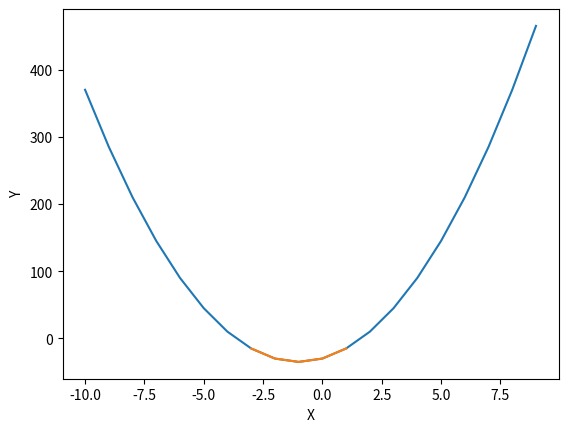

Recreate this plot in Python.
# Задача 1. Постройте график функции𝑓(𝑥)=5𝑥^2+10𝑥−30
# По графику определите, при каких значения x значение функции отрицательно.

from matplotlib import pyplot as plt

x = list(x for x in range(-10, 10))
y = list(5 * a**2 + 10 * a - 30 for a in x)

print(x)
print(y)
x_lst = []
y_lst = []
for i in range(len(y)):
    if y[i] < 0:
        x_lst.append(x[i])
        y_lst.append(y[i])
print(x_lst)
print(y_lst)

plt.plot(x, y)
plt.plot(x_lst, y_lst)
plt.xlabel('X')
plt.ylabel('Y') 
plt.show()

